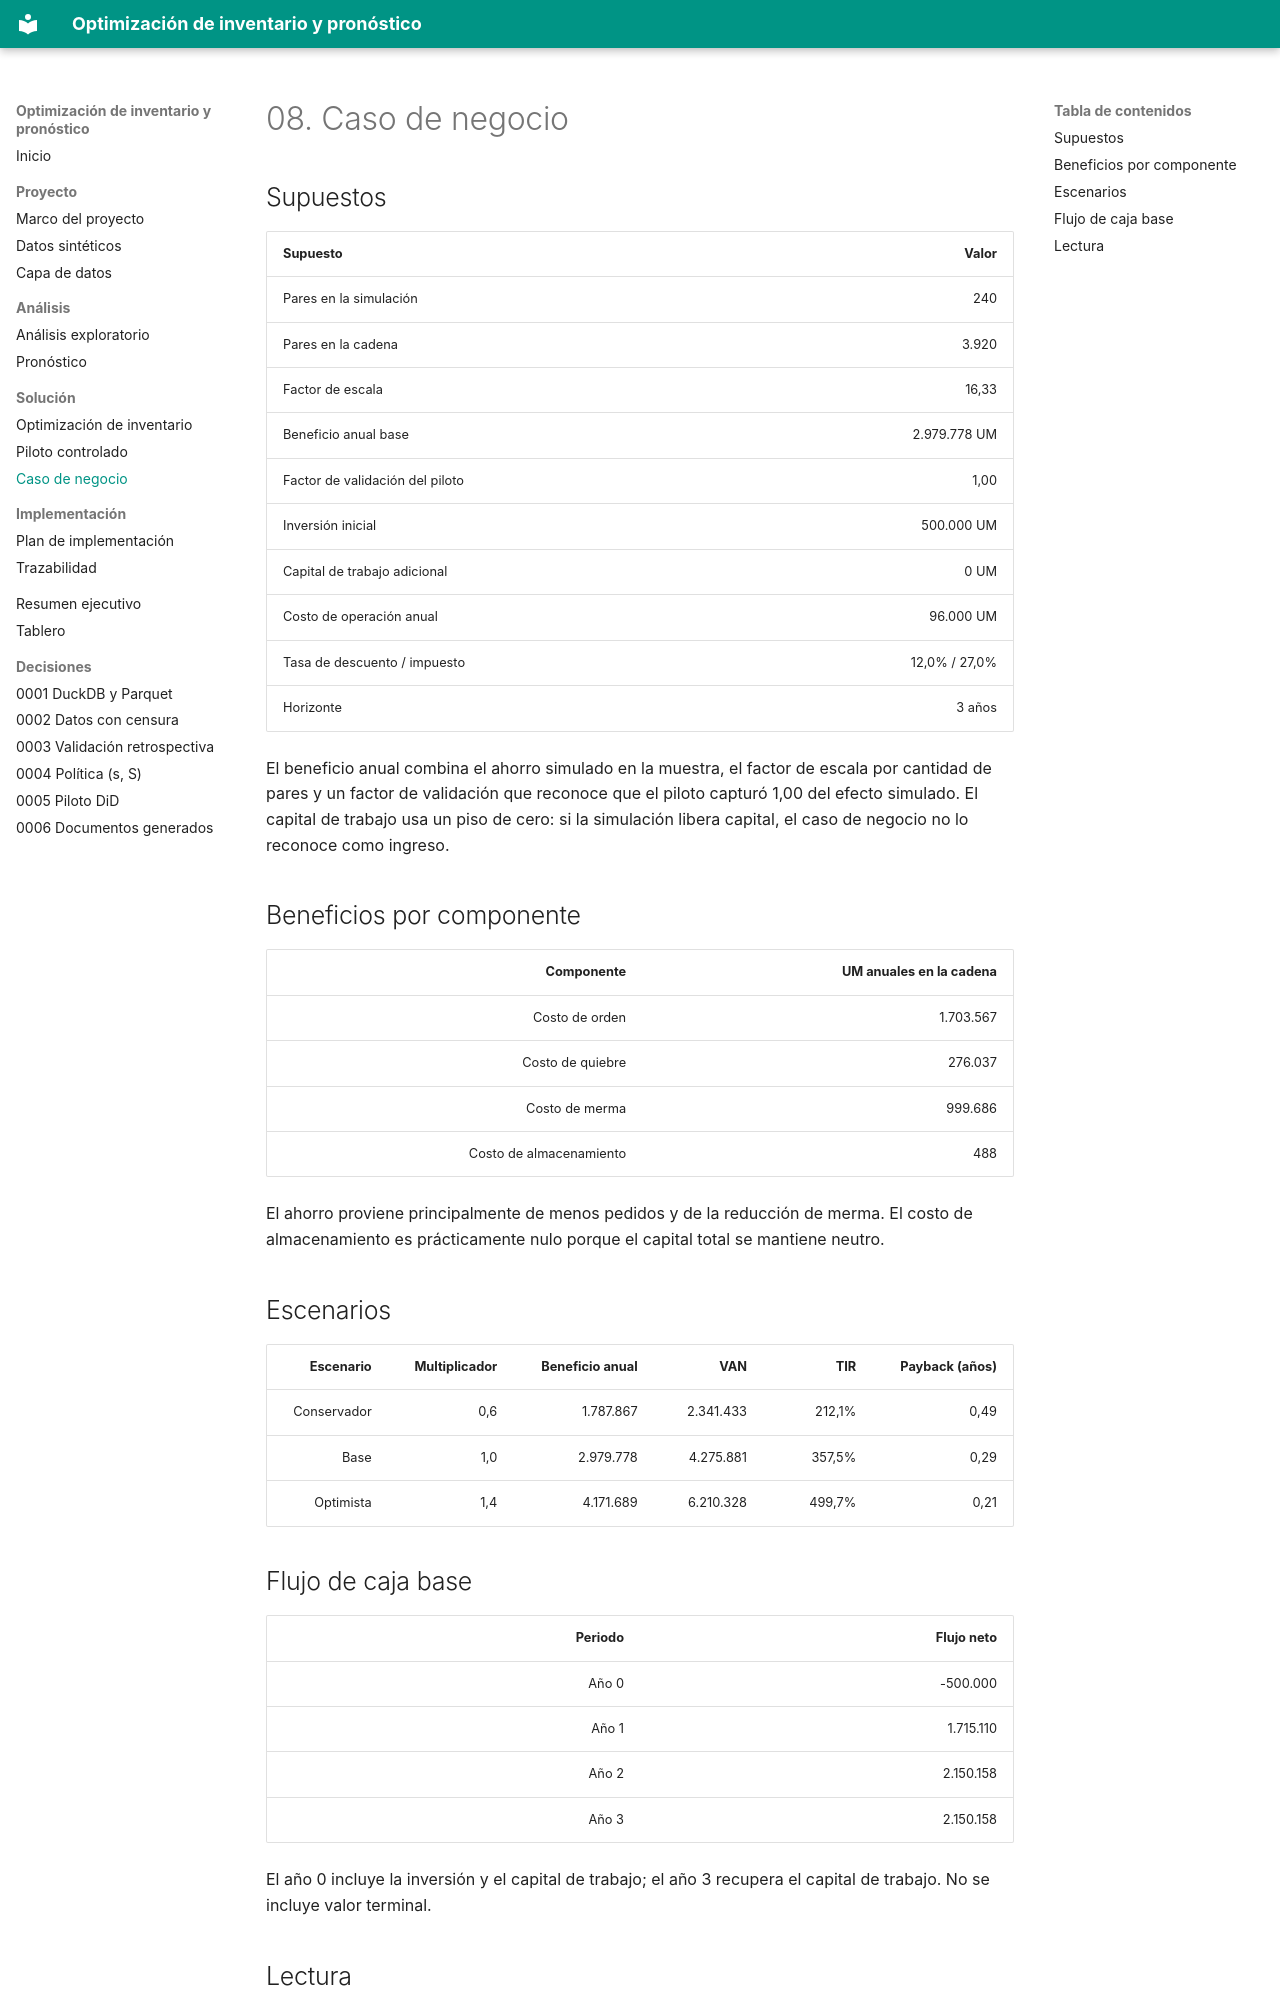

repository: Vaxilium/bi-optimizacion-inventario-retail · page: 08-caso-negocio/index.html · generator: mkdocs

# 08. Caso de negocio

## Supuestos

| Supuesto | Valor |
|---|---:|
| Pares en la simulación | 240 |
| Pares en la cadena | 3.920 |
| Factor de escala | 16,33 |
| Beneficio anual base | 2.979.778 UM |
| Factor de validación del piloto | 1,00 |
| Inversión inicial | 500.000 UM |
| Capital de trabajo adicional | 0 UM |
| Costo de operación anual | 96.000 UM |
| Tasa de descuento / impuesto | 12,0% / 27,0% |
| Horizonte | 3 años |

El beneficio anual combina el ahorro simulado en la muestra, el factor de escala por
cantidad de pares y un factor de validación que reconoce que el piloto capturó
1,00 del efecto simulado. El capital de trabajo usa un piso
de cero: si la simulación libera capital, el caso de negocio no lo reconoce como ingreso.

## Beneficios por componente

| Componente | UM anuales en la cadena |
| ---: | ---: |
| Costo de orden | 1.703.567 |
| Costo de quiebre | 276.037 |
| Costo de merma | 999.686 |
| Costo de almacenamiento | 488 |

El ahorro proviene principalmente de menos pedidos y de la reducción de merma. El costo
de almacenamiento es prácticamente nulo porque el capital total se mantiene neutro.

## Escenarios

| Escenario | Multiplicador | Beneficio anual | VAN | TIR | Payback (años) |
| ---: | ---: | ---: | ---: | ---: | ---: |
| Conservador | 0,6 | 1.787.867 | 2.341.433 | 212,1% | 0,49 |
| Base | 1,0 | 2.979.778 | 4.275.881 | 357,5% | 0,29 |
| Optimista | 1,4 | 4.171.689 | 6.210.328 | 499,7% | 0,21 |

## Flujo de caja base

| Periodo | Flujo neto |
| ---: | ---: |
| Año 0 | -500.000 |
| Año 1 | 1.715.110 |
| Año 2 | 2.150.158 |
| Año 3 | 2.150.158 |

El año 0 incluye la inversión y el capital de trabajo; el año 3 recupera el capital de
trabajo. No se incluye valor terminal.
